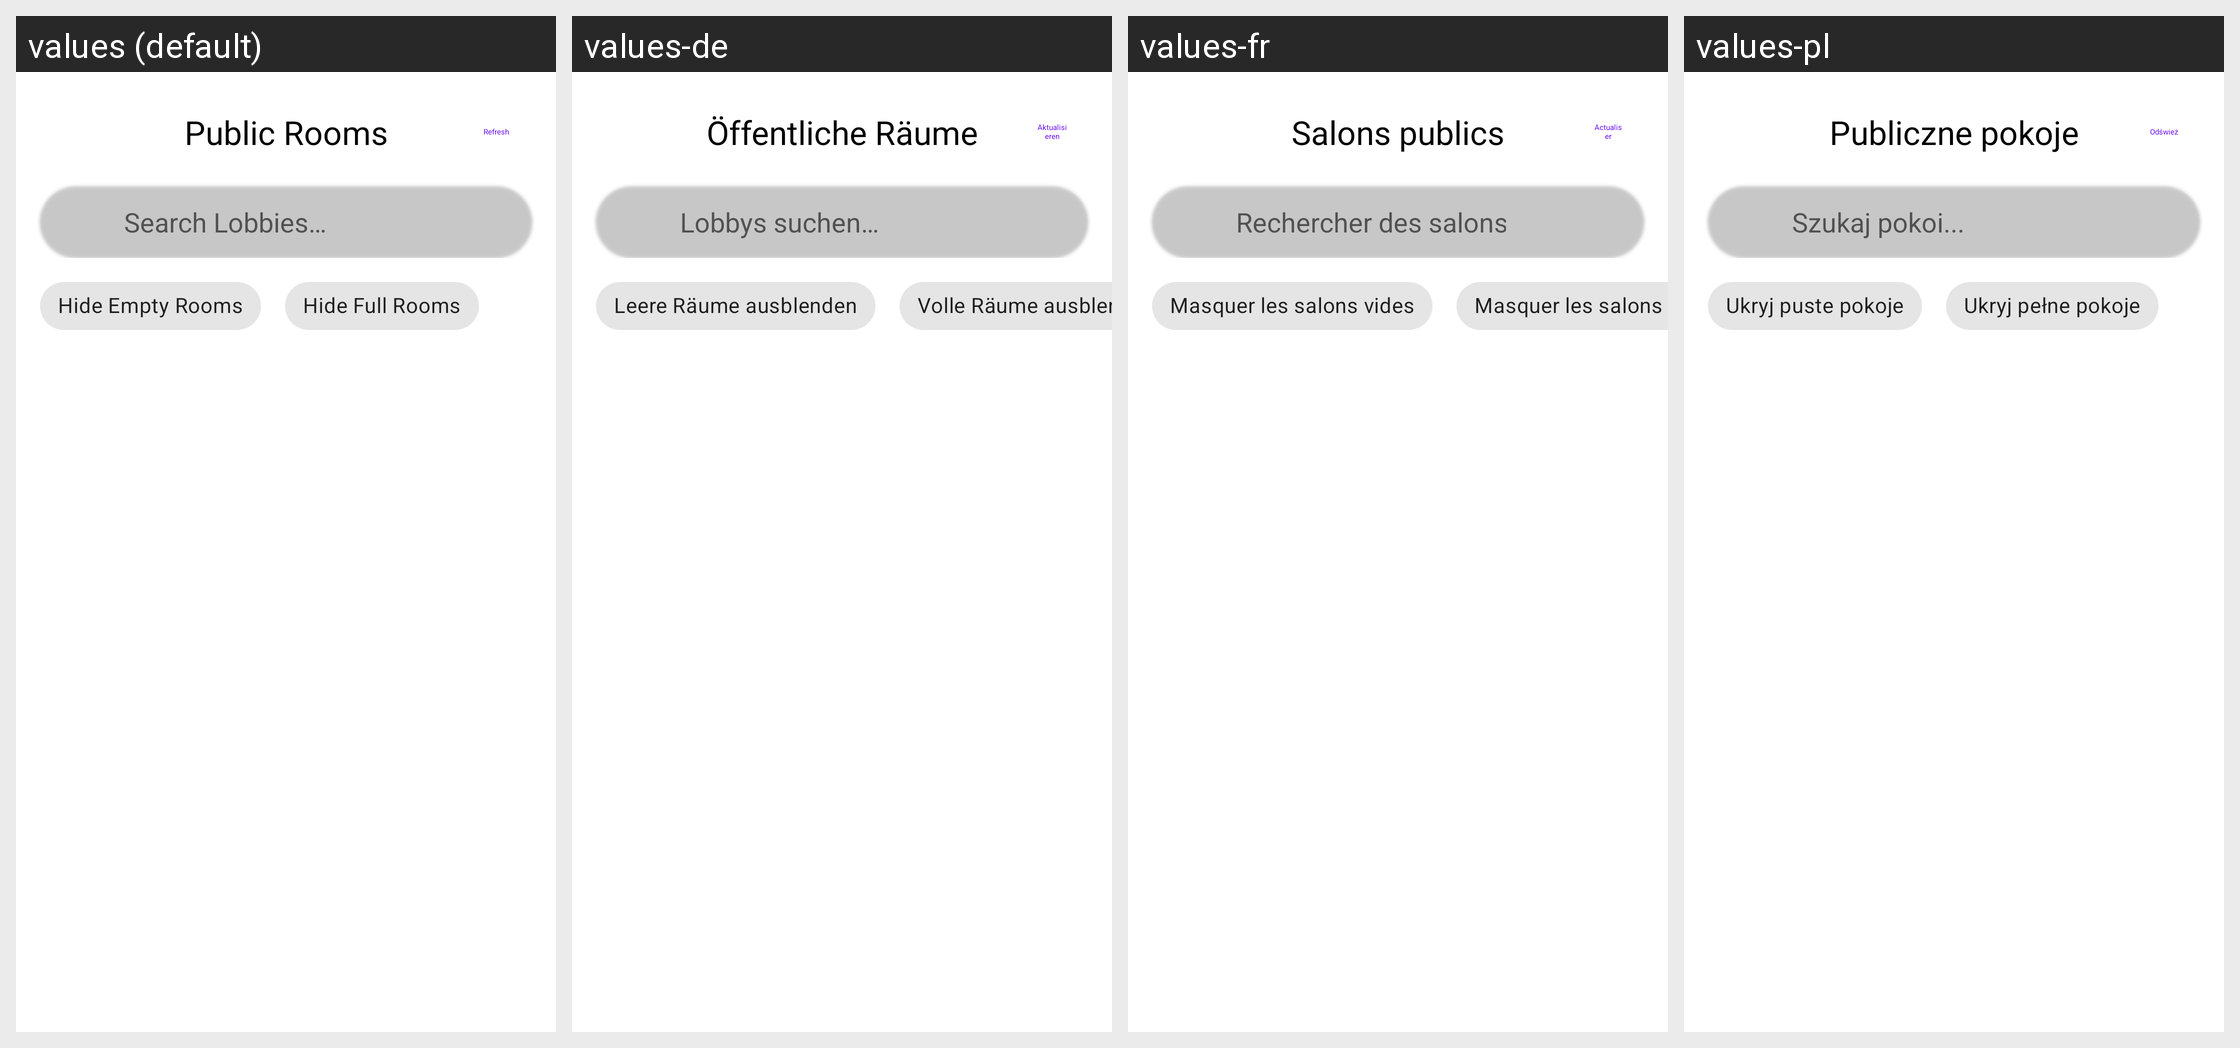

Strings drawn on this Android screen and how each of the app's shown locales translates them:
Android screen res/layout/dialog_lobby_browser.xml rendered under 4 locales, left to right: values (default), values-de, values-fr, values-pl. Device: Nexus 5 (rendered at 1080×1920; each locale shown at half size, 540×960, under a caption strip naming it); theme Theme.MaterialComponents.DayNight.NoActionBar.
Other locales in the repository, not shown: values-ar, values-ckb, values-cs, values-es, values-fa, values-he, values-hu, values-id, values-it, values-ja, values-ko, values-nb, values-pt-rBR, values-pt-rPT, values-ru, values-sr, values-uk, values-vi, values-zh-rCN, values-zh-rTW.
Strings drawn on this screen, with the default value and each locale's value (text and hints the layout hard-codes, and strings that could not be matched under every locale, appear in the picture but are not listed):

multiplayer_room_browser
  values: Public Rooms
  values-de: Öffentliche Räume
  values-fr: Salons publics
  values-pl: Publiczne pokoje

refresh
  values: Refresh
  values-de: Aktualisieren
  values-fr: Actualiser
  values-pl: Odśwież

multiplayer_search_public_lobbies
  values: Search Lobbies…
  values-de: Lobbys suchen…
  values-fr: Rechercher des salons…
  values-pl: Szukaj pokoi...

multiplayer_hide_empty_rooms
  values: Hide Empty Rooms
  values-de: Leere Räume ausblenden
  values-fr: Masquer les salons vides
  values-pl: Ukryj puste pokoje

multiplayer_hide_full_rooms
  values: Hide Full Rooms
  values-de: Volle Räume ausblenden
  values-fr: Masquer les salons pleins
  values-pl: Ukryj pełne pokoje
